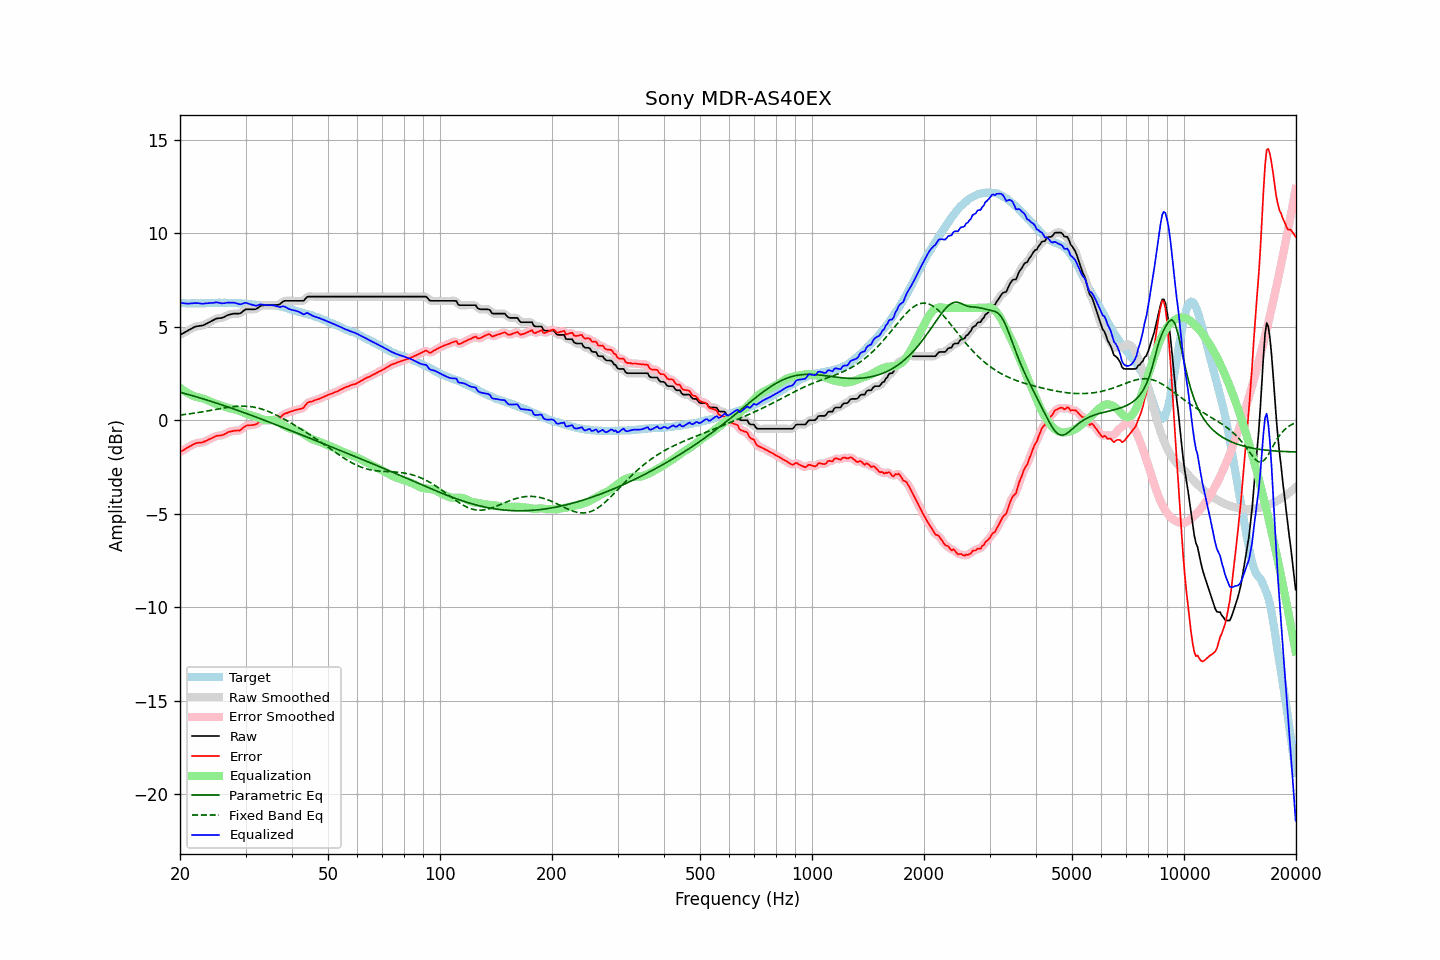

Data behind this chart, as committed beside it:
frequency, raw, error, smoothed, error_smoothed, equalization, parametric_eq, fixed_band_eq, equalized_raw, equalized_smoothed, target
20.00, 4.56, -1.71, 4.56, -1.71, 1.73, 1.49, 0.28, 6.29, 6.29, 6.27
20.20, 4.61, -1.65, 4.61, -1.66, 1.66, 1.47, 0.29, 6.27, 6.27, 6.26
20.40, 4.65, -1.61, 4.65, -1.61, 1.60, 1.45, 0.30, 6.25, 6.25, 6.26
20.61, 4.70, -1.56, 4.70, -1.55, 1.54, 1.42, 0.31, 6.24, 6.24, 6.26
20.81, 4.75, -1.49, 4.75, -1.50, 1.49, 1.40, 0.32, 6.24, 6.24, 6.24
21.02, 4.79, -1.45, 4.79, -1.45, 1.44, 1.38, 0.33, 6.23, 6.23, 6.24
21.23, 4.84, -1.40, 4.84, -1.40, 1.39, 1.35, 0.34, 6.23, 6.24, 6.24
21.44, 4.89, -1.36, 4.89, -1.35, 1.35, 1.33, 0.35, 6.24, 6.24, 6.25
21.66, 4.94, -1.30, 4.94, -1.31, 1.31, 1.30, 0.36, 6.25, 6.25, 6.24
21.87, 4.98, -1.27, 4.98, -1.27, 1.28, 1.28, 0.38, 6.26, 6.26, 6.25
22.09, 5.01, -1.23, 5.01, -1.23, 1.25, 1.25, 0.39, 6.26, 6.26, 6.24
22.31, 5.03, -1.22, 5.03, -1.22, 1.23, 1.23, 0.40, 6.26, 6.26, 6.25
22.54, 5.04, -1.20, 5.04, -1.21, 1.21, 1.20, 0.42, 6.25, 6.24, 6.24
22.76, 5.05, -1.20, 5.05, -1.20, 1.18, 1.18, 0.43, 6.23, 6.23, 6.25
22.99, 5.06, -1.19, 5.07, -1.18, 1.16, 1.15, 0.45, 6.22, 6.23, 6.25
23.22, 5.10, -1.15, 5.10, -1.15, 1.14, 1.12, 0.46, 6.24, 6.23, 6.25
23.45, 5.14, -1.12, 5.14, -1.11, 1.11, 1.10, 0.48, 6.25, 6.24, 6.26
23.69, 5.18, -1.08, 5.18, -1.07, 1.07, 1.07, 0.49, 6.25, 6.25, 6.26
23.92, 5.23, -1.02, 5.23, -1.03, 1.03, 1.04, 0.51, 6.26, 6.26, 6.26
24.16, 5.27, -0.99, 5.27, -0.99, 0.99, 1.02, 0.52, 6.26, 6.26, 6.26
24.40, 5.32, -0.95, 5.32, -0.95, 0.95, 0.99, 0.54, 6.27, 6.27, 6.27
24.65, 5.36, -0.91, 5.37, -0.91, 0.92, 0.96, 0.55, 6.28, 6.28, 6.27
24.89, 5.41, -0.86, 5.41, -0.87, 0.89, 0.93, 0.57, 6.30, 6.29, 6.27
25.14, 5.44, -0.83, 5.43, -0.84, 0.86, 0.91, 0.59, 6.30, 6.29, 6.27
25.39, 5.45, -0.83, 5.45, -0.82, 0.83, 0.88, 0.60, 6.28, 6.28, 6.28
25.65, 5.46, -0.82, 5.46, -0.82, 0.81, 0.85, 0.62, 6.27, 6.27, 6.28
25.91, 5.47, -0.80, 5.47, -0.80, 0.78, 0.82, 0.63, 6.25, 6.25, 6.27
26.16, 5.50, -0.78, 5.50, -0.77, 0.75, 0.79, 0.65, 6.25, 6.25, 6.28
26.43, 5.54, -0.74, 5.54, -0.73, 0.72, 0.76, 0.66, 6.26, 6.26, 6.28
26.69, 5.59, -0.69, 5.59, -0.69, 0.69, 0.73, 0.68, 6.28, 6.28, 6.28
26.96, 5.63, -0.64, 5.62, -0.64, 0.66, 0.70, 0.69, 6.29, 6.28, 6.27
27.23, 5.65, -0.61, 5.65, -0.61, 0.63, 0.67, 0.70, 6.28, 6.29, 6.26
27.50, 5.67, -0.59, 5.67, -0.59, 0.61, 0.64, 0.71, 6.28, 6.28, 6.26
27.77, 5.69, -0.58, 5.69, -0.58, 0.59, 0.61, 0.72, 6.28, 6.28, 6.27
28.05, 5.70, -0.56, 5.70, -0.56, 0.58, 0.58, 0.73, 6.28, 6.27, 6.26
28.33, 5.70, -0.56, 5.70, -0.56, 0.55, 0.55, 0.74, 6.25, 6.25, 6.26
28.62, 5.70, -0.55, 5.70, -0.56, 0.53, 0.52, 0.75, 6.23, 6.23, 6.25
28.90, 5.70, -0.56, 5.71, -0.54, 0.50, 0.49, 0.75, 6.20, 6.21, 6.26
29.19, 5.74, -0.51, 5.75, -0.49, 0.46, 0.46, 0.75, 6.20, 6.21, 6.25
29.48, 5.81, -0.42, 5.81, -0.43, 0.42, 0.43, 0.75, 6.23, 6.23, 6.23
29.78, 5.88, -0.35, 5.87, -0.36, 0.38, 0.40, 0.75, 6.26, 6.26, 6.23
30.08, 5.93, -0.30, 5.92, -0.31, 0.35, 0.37, 0.75, 6.28, 6.27, 6.23
30.38, 5.93, -0.28, 5.93, -0.28, 0.32, 0.34, 0.74, 6.25, 6.25, 6.21
30.68, 5.93, -0.28, 5.93, -0.27, 0.29, 0.30, 0.74, 6.22, 6.22, 6.21
30.99, 5.93, -0.27, 5.93, -0.27, 0.26, 0.27, 0.73, 6.19, 6.19, 6.20
31.30, 5.93, -0.25, 5.93, -0.26, 0.24, 0.24, 0.71, 6.17, 6.17, 6.18
31.61, 5.93, -0.25, 5.93, -0.25, 0.21, 0.21, 0.70, 6.14, 6.14, 6.18
31.93, 5.93, -0.23, 5.94, -0.23, 0.19, 0.18, 0.68, 6.12, 6.13, 6.16
32.24, 5.98, -0.19, 5.98, -0.18, 0.16, 0.14, 0.66, 6.14, 6.14, 6.17
32.57, 6.04, -0.12, 6.04, -0.12, 0.12, 0.11, 0.64, 6.16, 6.16, 6.16
32.89, 6.11, -0.04, 6.09, -0.06, 0.09, 0.08, 0.62, 6.20, 6.18, 6.15
33.22, 6.13, -0.02, 6.13, -0.02, 0.05, 0.05, 0.59, 6.18, 6.18, 6.15
33.55, 6.14, -0.01, 6.15, -0.00, 0.03, 0.01, 0.56, 6.17, 6.17, 6.15
33.89, 6.15, -0.01, 6.15, -0.00, 0.01, -0.02, 0.53, 6.16, 6.16, 6.16
34.23, 6.15, 0.01, 6.15, 0.00, -0.00, -0.05, 0.50, 6.15, 6.15, 6.14
34.57, 6.15, 0.00, 6.15, 0.00, -0.01, -0.09, 0.46, 6.14, 6.15, 6.15
34.92, 6.15, 0.00, 6.15, 0.00, -0.00, -0.12, 0.43, 6.15, 6.15, 6.15
35.27, 6.15, -0.00, 6.15, 0.00, -0.00, -0.15, 0.39, 6.15, 6.15, 6.15
35.62, 6.15, 0.02, 6.15, 0.01, -0.01, -0.19, 0.35, 6.14, 6.14, 6.13
35.97, 6.15, 0.02, 6.15, 0.02, -0.03, -0.22, 0.31, 6.12, 6.12, 6.13
... 635 more rows
